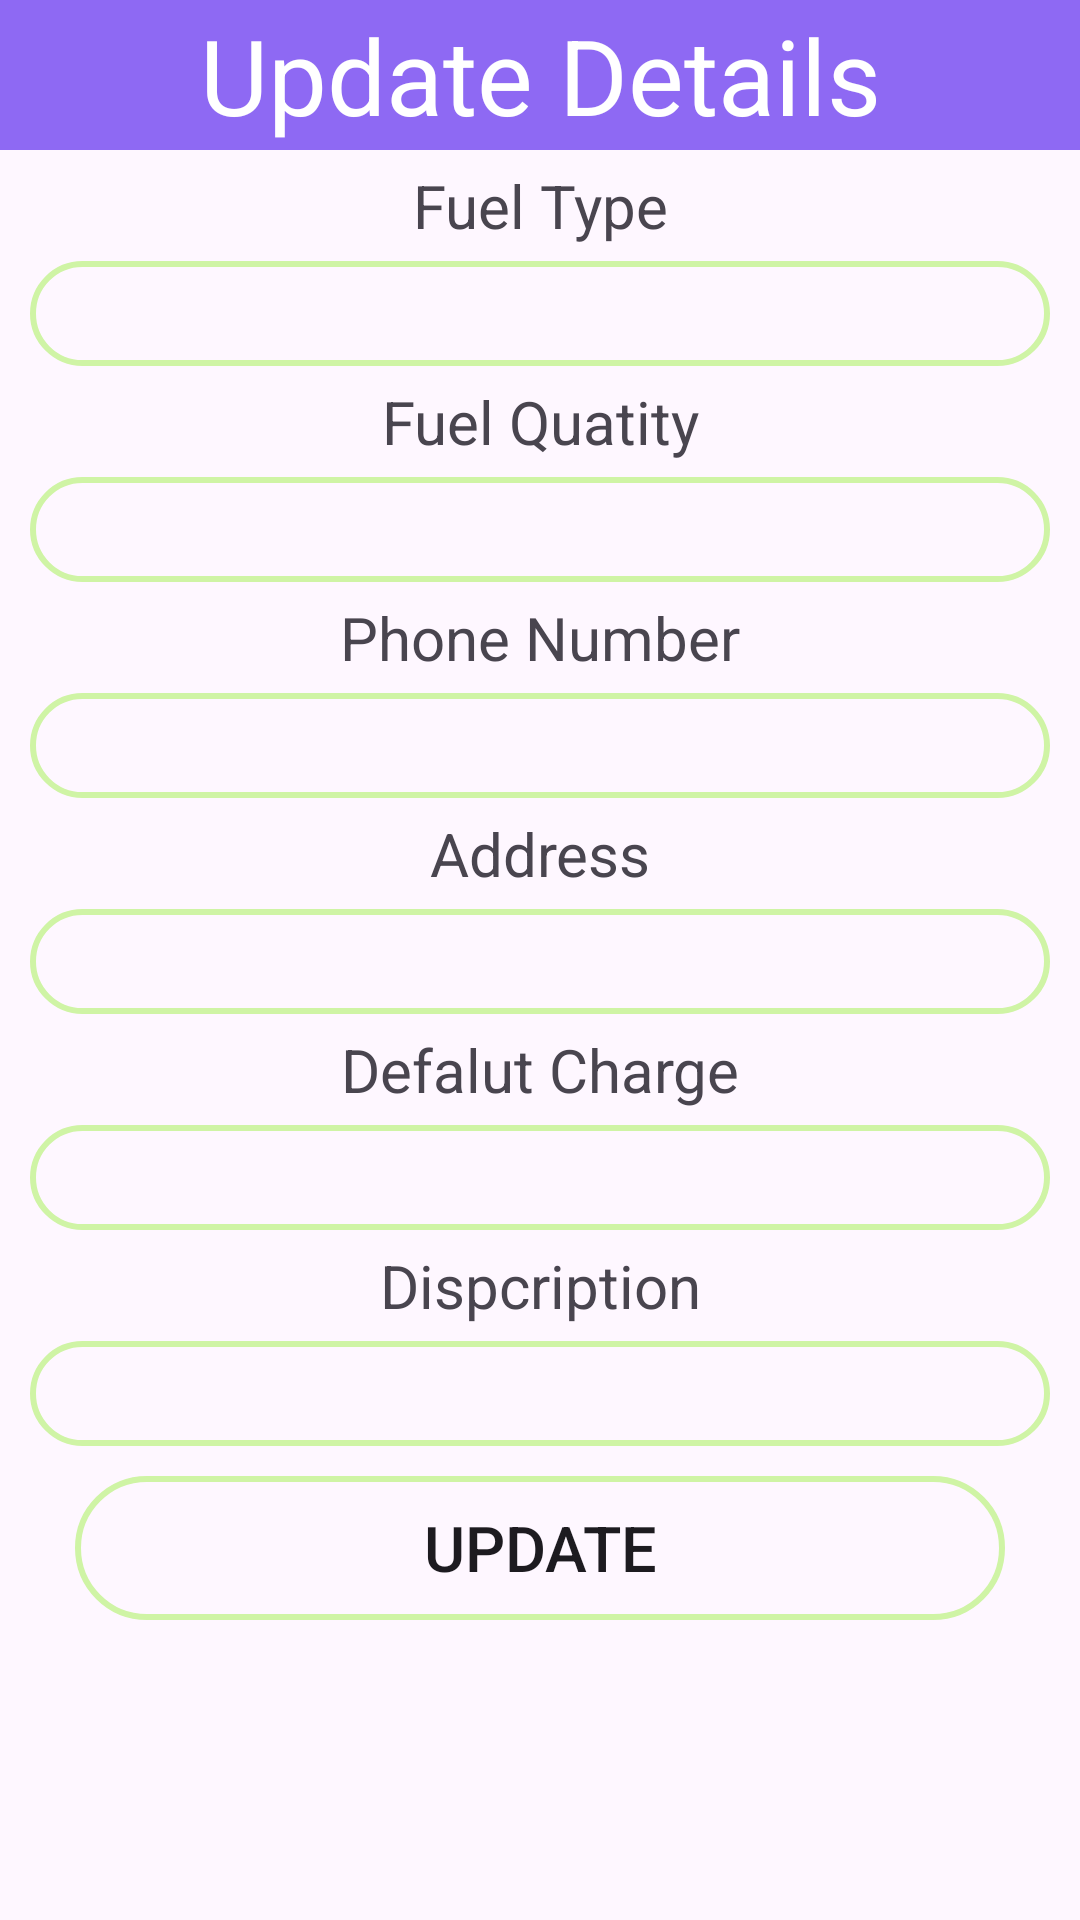

Android layout source for this screen:
<!-- AndroidManifest.xml: application theme Theme.Roado -->
<!-- res/layout/update_popup.xml -->
<?xml version="1.0" encoding="utf-8"?>
<LinearLayout xmlns:android="http://schemas.android.com/apk/res/android"
    android:layout_width="match_parent"
    android:layout_height="match_parent"
    android:orientation="vertical"

    >
    <TextView
        android:layout_width="match_parent"
        android:layout_height="50dp"
        android:text="Update Details"
        android:background="#8E69F3"
        android:textSize="35dp"
        android:gravity="center"
        android:textColor="#FFF"/>

    <TextView
        android:layout_width="match_parent"
        android:layout_height="wrap_content"
        android:gravity="center"
        android:textSize="20sp"
        android:layout_marginTop="5dp"
        android:layout_marginBottom="5dp"
        android:text="Fuel Type"/>

    <EditText
        android:layout_width="match_parent"
        android:layout_height="35dp"
        android:layout_marginLeft="10dp"
        android:layout_marginRight="10dp"
        android:background="@drawable/edittext_background"
        android:gravity="center"
        android:id="@+id/typetxt"/>

    <TextView
        android:layout_width="match_parent"
        android:layout_height="wrap_content"
        android:gravity="center"
        android:textSize="20sp"
        android:layout_marginTop="5dp"
        android:layout_marginBottom="5dp"
        android:text="Fuel Quatity"/>

    <EditText
        android:layout_width="match_parent"
        android:layout_height="35dp"
        android:layout_marginLeft="10dp"
        android:layout_marginRight="10dp"
        android:background="@drawable/edittext_background"
        android:gravity="center"
        android:id="@+id/qtytxt"/>
    <TextView
        android:layout_width="match_parent"
        android:layout_height="wrap_content"
        android:gravity="center"
        android:textSize="20sp"
        android:layout_marginTop="5dp"
        android:layout_marginBottom="5dp"
        android:text="Phone Number"/>

    <EditText
        android:layout_width="match_parent"
        android:layout_height="35dp"
        android:layout_marginLeft="10dp"
        android:layout_marginRight="10dp"
        android:background="@drawable/edittext_background"
        android:gravity="center"
        android:id="@+id/phntxt"/>
    <TextView
        android:layout_width="match_parent"
        android:layout_height="wrap_content"
        android:gravity="center"
        android:textSize="20sp"
        android:layout_marginTop="5dp"
        android:layout_marginBottom="5dp"
        android:text="Address"/>

    <EditText
        android:layout_width="match_parent"
        android:layout_height="35dp"
        android:layout_marginLeft="10dp"
        android:layout_marginRight="10dp"
        android:background="@drawable/edittext_background"
        android:gravity="center"
        android:id="@+id/addtxt"/>

    <TextView
        android:layout_width="match_parent"
        android:layout_height="wrap_content"
        android:gravity="center"
        android:textSize="20sp"
        android:layout_marginTop="5dp"
        android:layout_marginBottom="5dp"
        android:text="Defalut Charge"/>

    <EditText
        android:layout_width="match_parent"
        android:layout_height="35dp"
        android:layout_marginLeft="10dp"
        android:layout_marginRight="10dp"
        android:background="@drawable/edittext_background"
        android:gravity="center"
        android:id="@+id/chargetxt"/>
    <TextView
        android:layout_width="match_parent"
        android:layout_height="wrap_content"
        android:gravity="center"
        android:textSize="20sp"
        android:layout_marginTop="5dp"
        android:layout_marginBottom="5dp"
        android:text="Dispcription"/>

    <EditText
        android:layout_width="match_parent"
        android:layout_height="35dp"
        android:layout_marginLeft="10dp"
        android:layout_marginRight="10dp"
        android:background="@drawable/edittext_background"
        android:gravity="center"
        android:id="@+id/distxt"/>

    <Button
        android:layout_width="match_parent"
        android:layout_height="wrap_content"
        android:layout_marginLeft="25dp"
        android:layout_marginRight="25dp"
        android:layout_marginTop="10dp"
        android:text="Update"
        android:textSize="21dp"
        android:background="@drawable/edittext_background"
        android:gravity="center"
        android:id="@+id/btnUpdate"/>



</LinearLayout>
<!-- resources referenced by this layout -->
<resources>
  <!-- drawable edittext_background (drawable) -->
  <?xml version="1.0" encoding="utf-8"?>
  <shape xmlns:android="http://schemas.android.com/apk/res/android">
  
      <stroke android:color="#CFF4A5" android:width="2dp"/>
      <corners
          android:radius="35dp"/>
  </shape>
  <style name="Theme.Roado" parent="Base.Theme.Roado" />
  <style name="Base.Theme.Roado" parent="Theme.Material3.DayNight.NoActionBar">
          
          
      </style>
</resources>
